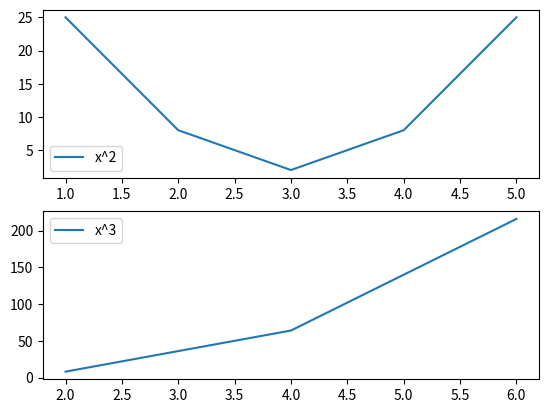

The script that saved this image: (Note: this script raises an exception after producing the figure.)
#!/usr/bin/env python3
#conda install openblas -y 
    #takes a minute

### Interactive Python interface for the Interactive lecture:
###### DATA EXPLORATION AND VISUALIZATION

    #Using differnt types of graphing to visualize the data
    #Understand different uses of imports/modules

#Libraries:
    #Matplotlib, biopython, numpy, ...
    
        #NumPY: efficient numerical analysis
        #SciPy: clustering, lin alg
        #Statsmodels: Statistics and ML

#Importing:
    #importing pre-made code
        #alias "np" can be anything
#    import numpy as np
    
    #importing a parsed file
        #"parse_vcf" can be anything
#    from vcfParser import parse_vcf
    
#Data visualization - MATPLOTLIB
    #single, double, multidimensional
    #Good resource in the bootcamp, as well as fundamentals of data visualization
    #https://clauswilke.com/dataviz
    
    #STEP 1: Import matplotlib
    
################ IN CLASS LIVE TUTORIAL #########################################

    
import matplotlib.pyplot as plt    

#create some strings of information
x = [1, 2, 3, 4, 5]
y = [25, 8, 2, 8, 25]

x2 = [2, 4, 6]
y2 = [8, 64, 216]

#Create new figure and axis
    #Will memorize this at a certain point, just for plotting formatting
    #subplots allows us to lay out multiple panels on a plot
    #fig = entire plotting space
    #ax = panel
#fig, ax = plt.subplots()
#Now, making two seperate panels
fig, ax = plt.subplots(nrows=2)
print(len(ax))
    #this shows us we have two panel
    
#ax.plot(x, y, label = "x^2")
ax[0].plot(x, y, label = "x^2")
    #can make another call for ax.plot on the same panel as the previous one
#ax.plot(x2, y2, label = "x^3")
ax[1].plot(x2, y2, label = "x^3")
ax[0].legend()
ax[1].legend()
    #legend allows you to add labels, but can only be added if we show the plot with    
    #cannot run a legend on an array with only one variable 
#plt.show()

print(genes_per_chrom)    #plt.savefig("FILENAMETOSAVETO")
    #need to denote as.png or .pdf, which ever file makes the most sense

plt.close(fig)
    #will plot, then need to close the plot before continuing with coding :^)


    #NEED TO SILENCE plt.show() THIS AND THEN RUN BACK THE ./day3-afternoon.py IN ORDER TO OVERWRITE FILE NAME
    #THIS WILL THEN ALLOW FOR THE FILE TO BE SAVED AND OPENABLE with:
        #open lineplot.png
        
